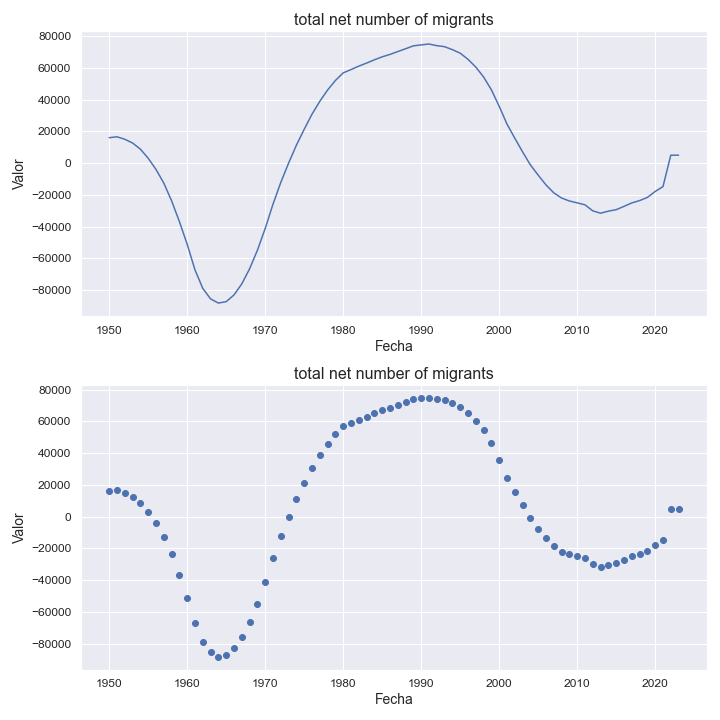

The file beside this chart, header and first rows:
indicatorshortname, locationid, location, iso2, timeid, time, value
total net number of migrants, 300, greece, gr, 1, 1950, 16002
total net number of migrants, 300, greece, gr, 2, 1951, 16569
total net number of migrants, 300, greece, gr, 3, 1952, 15026
total net number of migrants, 300, greece, gr, 4, 1953, 12662
total net number of migrants, 300, greece, gr, 5, 1954, 8786
total net number of migrants, 300, greece, gr, 6, 1955, 3085
total net number of migrants, 300, greece, gr, 7, 1956, -3948
total net number of migrants, 300, greece, gr, 8, 1957, -12551
total net number of migrants, 300, greece, gr, 9, 1958, -23698
total net number of migrants, 300, greece, gr, 10, 1959, -36784
total net number of migrants, 300, greece, gr, 11, 1960, -51051
total net number of migrants, 300, greece, gr, 12, 1961, -67204
total net number of migrants, 300, greece, gr, 13, 1962, -78846
total net number of migrants, 300, greece, gr, 14, 1963, -85474
total net number of migrants, 300, greece, gr, 15, 1964, -88095
total net number of migrants, 300, greece, gr, 16, 1965, -87226
total net number of migrants, 300, greece, gr, 17, 1966, -82982
total net number of migrants, 300, greece, gr, 18, 1967, -76028
total net number of migrants, 300, greece, gr, 19, 1968, -66544
total net number of migrants, 300, greece, gr, 20, 1969, -54901
total net number of migrants, 300, greece, gr, 21, 1970, -41226
total net number of migrants, 300, greece, gr, 22, 1971, -25879
total net number of migrants, 300, greece, gr, 23, 1972, -12184
total net number of migrants, 300, greece, gr, 24, 1973, -21.0
total net number of migrants, 300, greece, gr, 25, 1974, 11264
total net number of migrants, 300, greece, gr, 26, 1975, 21249
total net number of migrants, 300, greece, gr, 27, 1976, 30781
total net number of migrants, 300, greece, gr, 28, 1977, 38882
total net number of migrants, 300, greece, gr, 29, 1978, 45998
total net number of migrants, 300, greece, gr, 30, 1979, 52009
total net number of migrants, 300, greece, gr, 31, 1980, 56793
total net number of migrants, 300, greece, gr, 32, 1981, 58893
total net number of migrants, 300, greece, gr, 33, 1982, 61051
total net number of migrants, 300, greece, gr, 34, 1983, 62989
total net number of migrants, 300, greece, gr, 35, 1984, 65029
total net number of migrants, 300, greece, gr, 36, 1985, 66912
total net number of migrants, 300, greece, gr, 37, 1986, 68420
total net number of migrants, 300, greece, gr, 38, 1987, 70219
total net number of migrants, 300, greece, gr, 39, 1988, 71995
total net number of migrants, 300, greece, gr, 40, 1989, 73826
total net number of migrants, 300, greece, gr, 41, 1990, 74412
total net number of migrants, 300, greece, gr, 42, 1991, 74993
total net number of migrants, 300, greece, gr, 43, 1992, 73934
total net number of migrants, 300, greece, gr, 44, 1993, 73303
total net number of migrants, 300, greece, gr, 45, 1994, 71421
total net number of migrants, 300, greece, gr, 46, 1995, 69212
total net number of migrants, 300, greece, gr, 47, 1996, 65364
total net number of migrants, 300, greece, gr, 48, 1997, 60474
total net number of migrants, 300, greece, gr, 49, 1998, 54245
total net number of migrants, 300, greece, gr, 50, 1999, 46164
total net number of migrants, 300, greece, gr, 51, 2000, 35798
total net number of migrants, 300, greece, gr, 52, 2001, 24607
total net number of migrants, 300, greece, gr, 53, 2002, 15717
total net number of migrants, 300, greece, gr, 54, 2003, 7095
total net number of migrants, 300, greece, gr, 55, 2004, -1102
total net number of migrants, 300, greece, gr, 56, 2005, -7559
total net number of migrants, 300, greece, gr, 57, 2006, -13700
total net number of migrants, 300, greece, gr, 58, 2007, -18697
total net number of migrants, 300, greece, gr, 59, 2008, -21969
total net number of migrants, 300, greece, gr, 60, 2009, -23831
... 14 more rows
